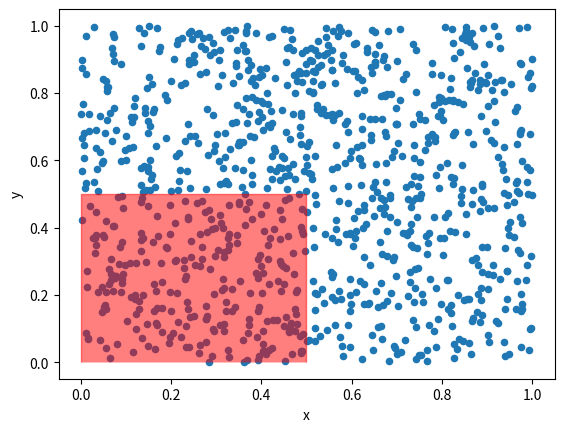

Generate this figure with matplotlib: (Note: this script raises an exception after producing the figure.)
import numpy as np
import pandas as pd
import matplotlib.pyplot as plt

observations = 100_000

x, y = np.random.rand(observations), np.random.rand(observations)
ids = np.repeat(np.arange(observations//10), 10)
df = pd.DataFrame({'x': x, 'y':y, 'id':ids})

from matplotlib.patches import Polygon

ax = plt.gca()
df.sample(1000).plot.scatter(x='x', y='y', ax=ax)

polygon_coords = np.array([[0.0, 0.0], [0.0, 0.5], [0.5, 0.5], [0.5, 0.0]])

p = Polygon(polygon_coords, closed=False, fc='red', alpha=.5, ec='red')
ax.add_patch(p)

%load_ext memory_profiler

import geopandas
from shapely.geometry import Polygon

%%timeit

gdf = geopandas.GeoDataFrame(df, geometry=geopandas.points_from_xy(df.x, df.y))
zone = Polygon(polygon_coords)
gdf.within(zone)

%%memit

gdf = geopandas.GeoDataFrame(df, geometry=geopandas.points_from_xy(df.x, df.y))
zone = Polygon(polygon_coords)
gdf.within(zone)

from rsgeo import contains

result_rust = contains(polygon_coords, df.x.values, df.y.values)

%%timeit
rustgeos.contains(polygon_coords, df.x.values, df.y.values)

%%memit
rustgeos.contains(polygon_coords, df.x.values, df.y.values)

from shapely.geometry import Polygon, LineString
from shapely.prepared import prep
from shapely.vectorized import contains

%%timeit
zone = Polygon(polygon_coords)
contains(prep(zone), df.x.values, df.y.values)

result_shapely = contains(prep(zone), df.x.values, df.y.values)

%%memit
zone = Polygon(polygon_coords)
contains(prep(zone), df.x.values, df.y.values)

from pygeos.predicates import contains
from pygeos.creation import box, points
from pygeos.creation import Geometry

%%timeit

geoms = points(df.x.values, df.y.values)

xy_with_space = [' '.join([str(x) for x in a]) for a in polygon_coords]
xy_closed = xy_with_space + xy_with_space[:1]
coords_string = ', '.join(xy_closed).replace('[', '(').replace(']', ')')
poly = Geometry(f"POLYGON(({coords_string}))")

contains(poly, geoms)

result_pygeos = contains(poly, geoms)

%%memit

geoms = points(df.x.values, df.y.values)

xy_with_space = [' '.join([str(x) for x in a]) for a in polygon_coords]
xy_closed = xy_with_space + xy_with_space[:1]
coords_string = ', '.join(xy_closed).replace('[', '(').replace(']', ')')
poly = Geometry(f"POLYGON(({coords_string}))")

contains(poly, geoms)

np.testing.assert_equal(result_rust, result_shapely)
np.testing.assert_equal(result_rust, result_pygeos)

def annotate_bars(ax):
    for i in ax.patches:
        ax.text(i._x0, i._height*1.01, 
                str(int(i._height)), fontsize=10)
    return ax

def beautify_ax(ax):
    """ Simple function to format the axes """
    ax.xaxis.set_ticks_position('bottom')
    ax.yaxis.set_ticks_position('left')
    ax.spines['left'].set_position(('data', -.5))
    ax.spines['top'].set_visible(False)
    ax.spines['right'].set_visible(False)
    return ax

fig, axes = plt.subplots(1, 2, figsize=(15,5))

mem_stats = pd.DataFrame({'1e6 coordinates': [510, 340, 164, 162],
                          '1e7 coordinates': [3882, 2412, 654, 660]}, 
                         index=['GeoPandas', 'PyGEOS', 'Shapely Vectorized', 'rsgeo'])


cpu_stats = pd.DataFrame({'1e6 coordinates': [446, 260, 109, 37],
                          '1e7 coordinates': [4830, 2460, 1110, 382]}, 
                         index=['GeoPandas', 'PyGEOS', 'Shapely Vectorized', 'rsgeo'])

cpu_stats.plot.bar(ax=axes[0])
axes[0].set_title("Speed")
axes[0].set_ylabel('execution time (ms)')
annotate_bars(axes[0])
beautify_ax(axes[0])

mem_stats.plot.bar(ax=axes[1])
axes[1].set_title("Memory usage")
axes[1].set_ylabel('peak memory (MiB)')
annotate_bars(axes[1])
beautify_ax(axes[1])

fig.suptitle("'Contain' operation on polygon, with x/y coordinates (lower is better)");

